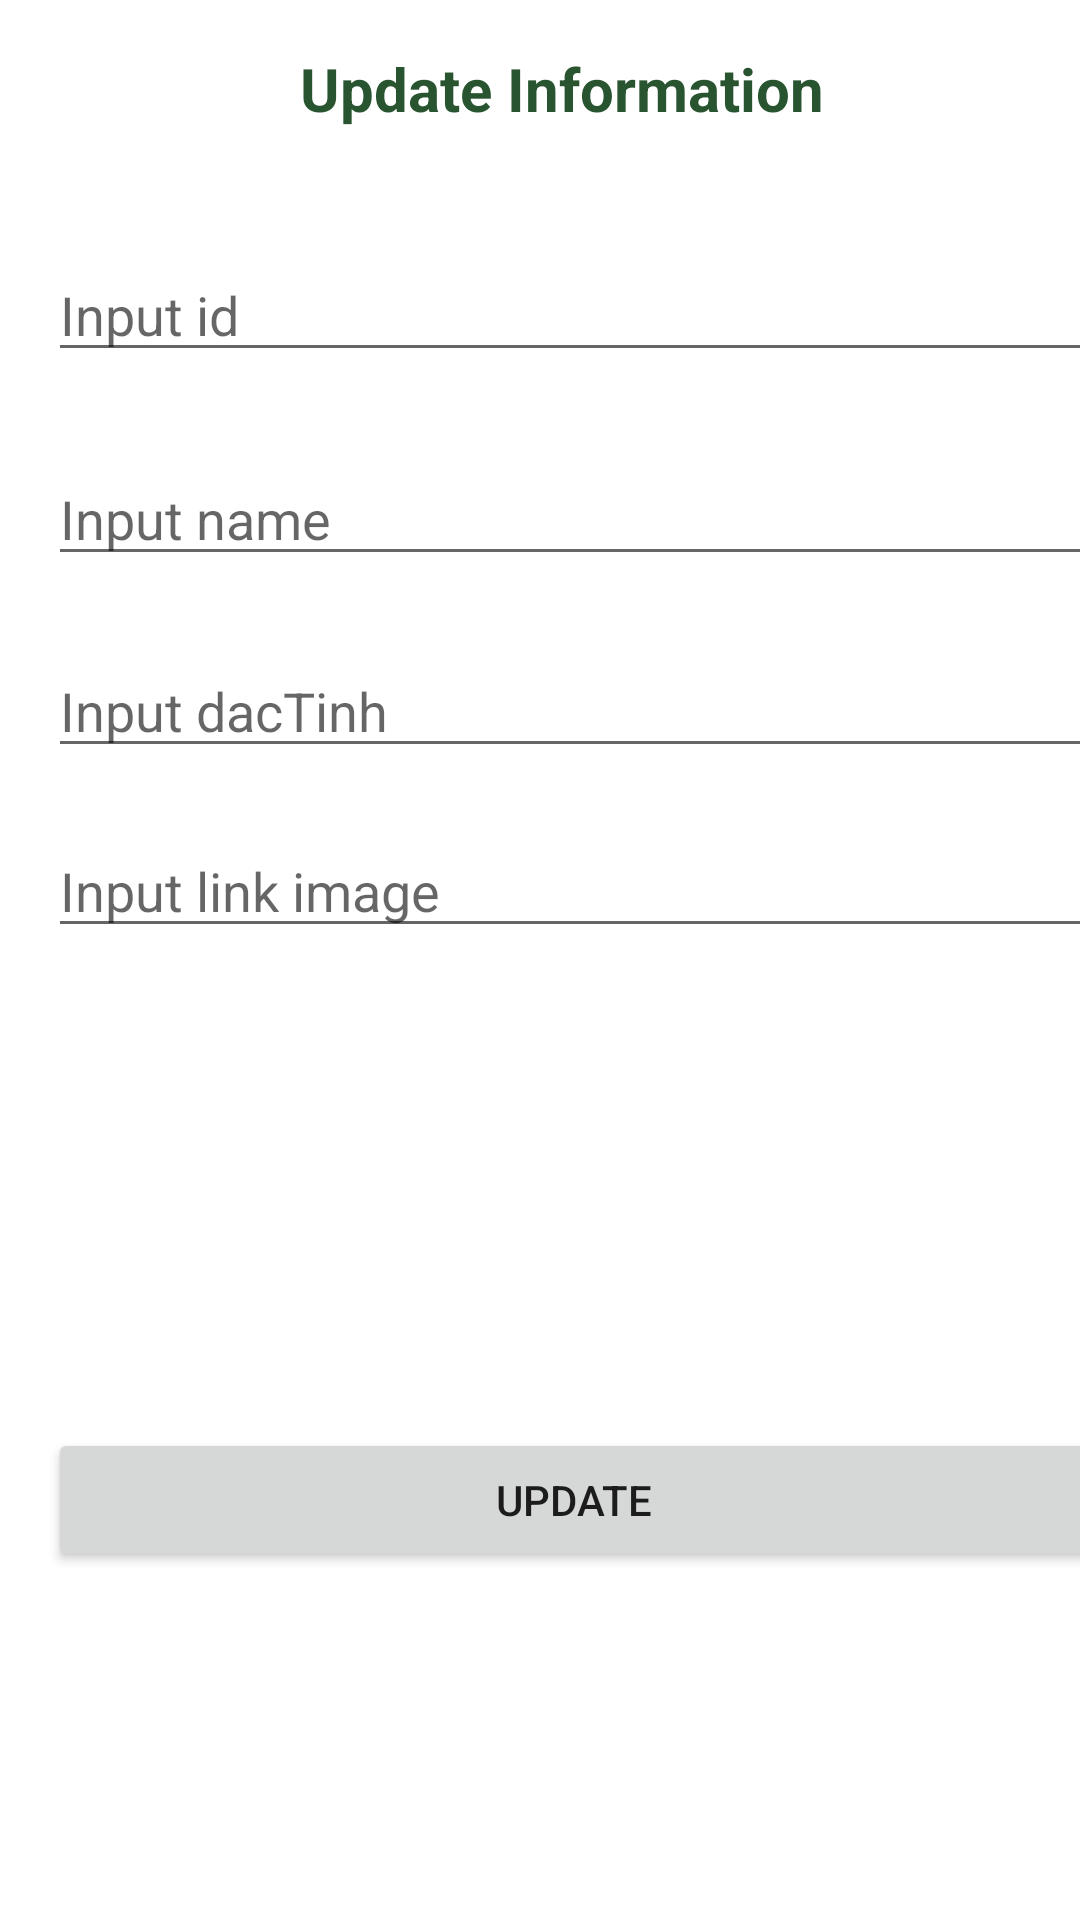

Here is an Android app screen rendered from its layout file. Give the layout XML and the strings, colors and styles it references.
<!-- AndroidManifest.xml: application theme Theme.StudentManagementFirebase -->
<!-- res/layout/update_popup.xml -->
<?xml version="1.0" encoding="utf-8"?>
<androidx.constraintlayout.widget.ConstraintLayout xmlns:android="http://schemas.android.com/apk/res/android"
    xmlns:app="http://schemas.android.com/apk/res-auto"
    xmlns:tools="http://schemas.android.com/tools"
    android:layout_width="match_parent"
    android:layout_height="match_parent">

    <TextView
        android:id="@+id/textView"
        android:layout_width="wrap_content"
        android:layout_height="wrap_content"
        android:layout_marginStart="100dp"
        android:layout_marginTop="16dp"
        android:text="Update Information"
        android:textColor="#285430"
        android:textSize="20dp"
        android:textStyle="bold"
        app:layout_constraintStart_toStartOf="parent"
        app:layout_constraintTop_toTopOf="parent" />

    <EditText
            android:id="@+id/hinhAnh"
        android:layout_width="350dp"
        android:layout_height="40dp"
        android:layout_marginStart="16dp"
        android:layout_marginTop="84dp"
        android:hint="Input id"
        app:layout_constraintStart_toStartOf="parent"
        app:layout_constraintTop_toTopOf="parent" />

    <EditText
        android:id="@+id/edttenThuongGoi"
        android:layout_width="350dp"
        android:layout_height="40dp"
        android:layout_marginStart="16dp"
        android:layout_marginTop="152dp"
        android:hint="Input name"
        app:layout_constraintStart_toStartOf="parent"
        app:layout_constraintTop_toTopOf="parent" />

    <EditText
        android:id="@+id/edtdacTinh"
        android:layout_width="350dp"
        android:layout_height="40dp"
        android:layout_marginStart="16dp"
        android:layout_marginTop="216dp"
        android:hint="Input dacTinh"
        app:layout_constraintStart_toStartOf="parent"
        app:layout_constraintTop_toTopOf="parent" />

    <EditText
        android:id="@+id/edtImage"
        android:layout_width="350dp"
        android:layout_height="40dp"
        android:layout_marginStart="16dp"
        android:layout_marginTop="276dp"
        android:hint="Input link image"
        app:layout_constraintStart_toStartOf="parent"
        app:layout_constraintTop_toTopOf="parent" />

    <Button
        android:id="@+id/btnUpdate"
        android:layout_width="350dp"
        android:layout_height="wrap_content"
        android:layout_marginStart="16dp"
        android:layout_marginTop="476dp"
        android:text="Update"
        app:layout_constraintStart_toStartOf="parent"
        app:layout_constraintTop_toTopOf="parent" />
</androidx.constraintlayout.widget.ConstraintLayout>
<!-- resources referenced by this layout -->
<resources>
  <style name="Theme.StudentManagementFirebase" parent="Theme.MaterialComponents.DayNight.DarkActionBar">
          
          <item name="colorPrimary">@color/purple_500</item>
          <item name="colorPrimaryVariant">@color/purple_700</item>
          <item name="colorOnPrimary">@color/white</item>
          
          <item name="colorSecondary">@color/teal_200</item>
          <item name="colorSecondaryVariant">@color/teal_700</item>
          <item name="colorOnSecondary">@color/black</item>
          
          <item name="android:statusBarColor" tools:targetApi="l">?attr/colorPrimaryVariant</item>
          
      </style>
  <color name="purple_500">#6D9886</color>
  <color name="purple_700">#FF3700B3</color>
  <color name="white">#FFFFFFFF</color>
  <color name="teal_200">#FF03DAC5</color>
  <color name="teal_700">#FF018786</color>
  <color name="black">#FF000000</color>
</resources>
